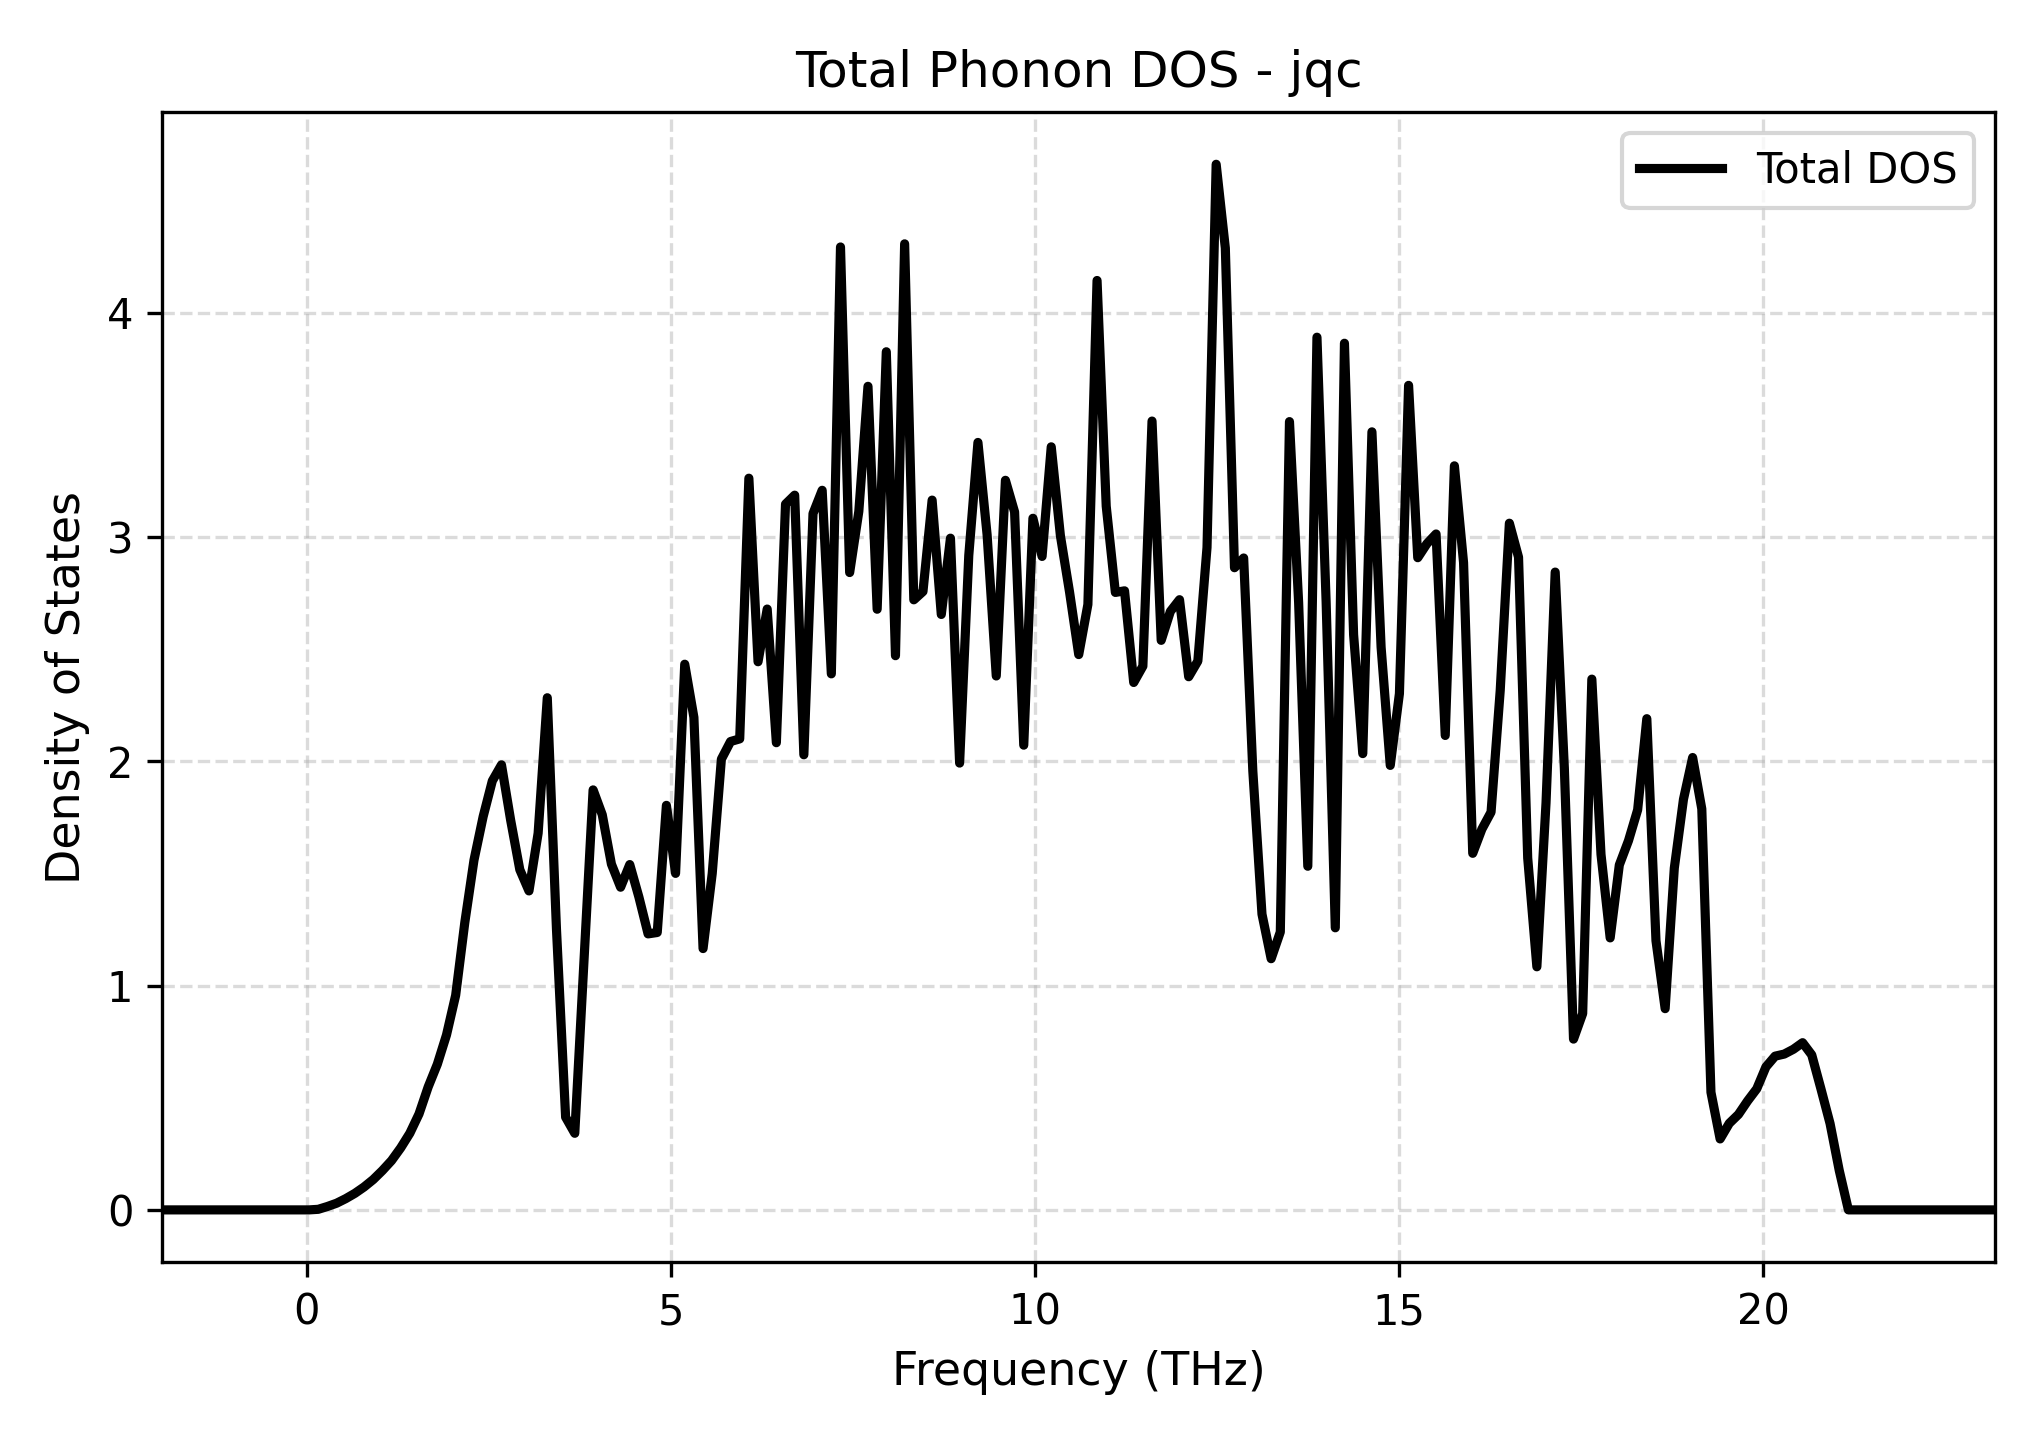

The data file committed next to this chart (first rows):
Frequency_THz, Total_DOS
-1.981, 0.0
-1.855, 0.0
-1.729, 0.0
-1.604, 0.0
-1.478, 0.0
-1.352, 0.0
-1.226, 0.0
-1.1, 0.0
-0.9745, 0.0
-0.8487, 0.0
-0.7229, 0.0
-0.5971, 0.0
-0.4713, 0.0
-0.3455, 0.0
-0.2197, 0.0
-0.09387, 0.0
0.03194, 0.0
0.1577, 0.002557
0.2836, 0.01512
0.4094, 0.02969
0.5352, 0.0501
0.661, 0.07377
0.7868, 0.102
0.9126, 0.1352
1.038, 0.1752
1.164, 0.2197
1.29, 0.2764
1.416, 0.3418
1.542, 0.4278
1.667, 0.5482
1.793, 0.6495
1.919, 0.78
2.045, 0.9568
2.171, 1.282
2.297, 1.56
2.422, 1.754
2.548, 1.913
2.674, 1.984
2.8, 1.738
2.926, 1.517
3.051, 1.422
3.177, 1.679
3.303, 2.283
3.429, 1.253
3.555, 0.4135
3.68, 0.3414
3.806, 1.104
3.932, 1.873
4.058, 1.762
4.184, 1.541
4.31, 1.439
4.435, 1.54
4.561, 1.394
4.687, 1.231
4.813, 1.237
4.939, 1.804
5.064, 1.5
5.19, 2.433
5.316, 2.196
5.442, 1.165
... 141 more rows
